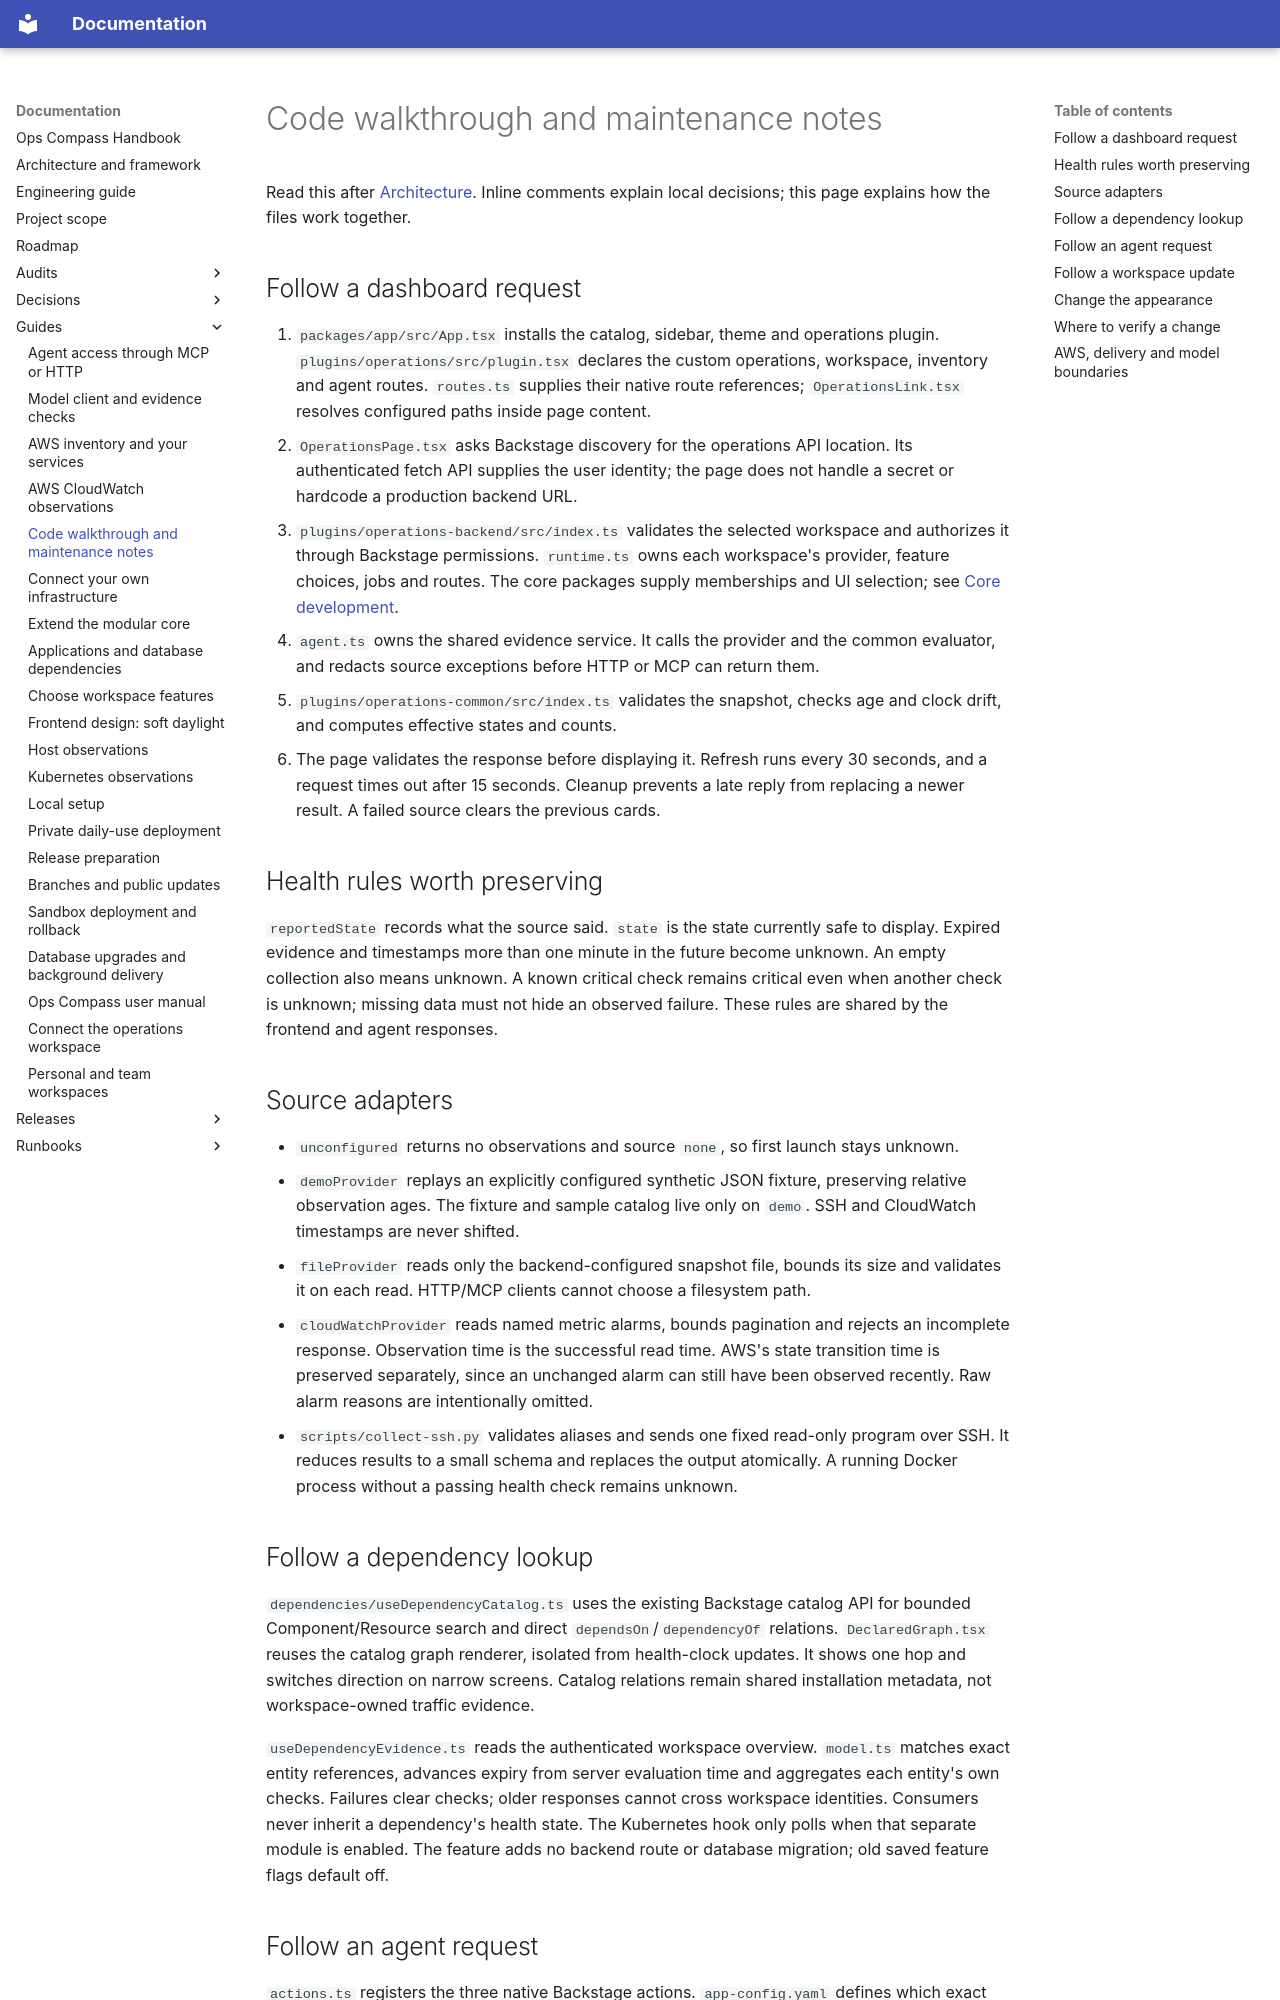

repository: Deamenophobia/ops-compass · page: guides/code-walkthrough/index.html · generator: mkdocs

# Code walkthrough and maintenance notes

Read this after [Architecture](../architecture.md). Inline comments explain local
decisions; this page explains how the files work together.

## Follow a dashboard request

1. `packages/app/src/App.tsx` installs the catalog, sidebar, theme and operations
   plugin. `plugins/operations/src/plugin.tsx` declares the custom operations,
   workspace, inventory and agent routes. `routes.ts` supplies their native route
   references; `OperationsLink.tsx` resolves configured paths inside page content.
2. `OperationsPage.tsx` asks Backstage discovery for the operations API location.
   Its authenticated fetch API supplies the user identity; the page does not handle
   a secret or hardcode a production backend URL.
3. `plugins/operations-backend/src/index.ts` validates the selected workspace and
   authorizes it through Backstage permissions. `runtime.ts` owns each workspace's
   provider, feature choices, jobs and routes. The core packages supply memberships
   and UI selection; see [Core development](core-development.md).
4. `agent.ts` owns the shared evidence service. It calls the provider and the common
   evaluator, and redacts source exceptions before HTTP or MCP can return them.
5. `plugins/operations-common/src/index.ts` validates the snapshot, checks age and
   clock drift, and computes effective states and counts.
6. The page validates the response before displaying it. Refresh runs every 30
   seconds, and a request times out after 15 seconds. Cleanup prevents a late reply
   from replacing a newer result. A failed source clears the previous cards.

## Health rules worth preserving

`reportedState` records what the source said. `state` is the state currently safe
to display. Expired evidence and timestamps more than one minute in the future
become unknown. An empty collection also means unknown. A known critical check
remains critical even when another check is unknown; missing data must not hide
an observed failure. These rules are shared by the frontend and agent responses.

## Source adapters

- `unconfigured` returns no observations and source `none`, so first launch stays unknown.
- `demoProvider` replays an explicitly configured synthetic JSON fixture, preserving
  relative observation ages. The fixture and sample catalog live only on `demo`.
  SSH and CloudWatch timestamps are never shifted.
- `fileProvider` reads only the backend-configured snapshot file, bounds its size
  and validates it on each read. HTTP/MCP clients cannot choose a filesystem path.
- `cloudWatchProvider` reads named metric alarms, bounds pagination and rejects an
  incomplete response. Observation time is the successful read time. AWS's state
  transition time is preserved separately, since an unchanged alarm can still have
  been observed recently. Raw alarm reasons are intentionally omitted.
- `scripts/collect-ssh.py` validates aliases and sends one fixed read-only program
  over SSH. It reduces results to a small schema and replaces the output atomically.
  A running Docker process without a passing health check remains unknown.

## Follow a dependency lookup

`dependencies/useDependencyCatalog.ts` uses the existing Backstage catalog API for
bounded Component/Resource search and direct `dependsOn`/`dependencyOf` relations.
`DeclaredGraph.tsx` reuses the catalog graph renderer, isolated from health-clock
updates. It shows one hop and switches direction on narrow screens. Catalog
relations remain shared installation metadata, not workspace-owned traffic evidence.

`useDependencyEvidence.ts` reads the authenticated workspace overview. `model.ts`
matches exact entity references, advances expiry from server evaluation time and
aggregates each entity's own checks. Failures clear checks; older responses cannot
cross workspace identities. Consumers never inherit a dependency's health state.
The Kubernetes hook only polls when that separate module is enabled. The feature
adds no backend route or database migration; old saved feature flags default off.
